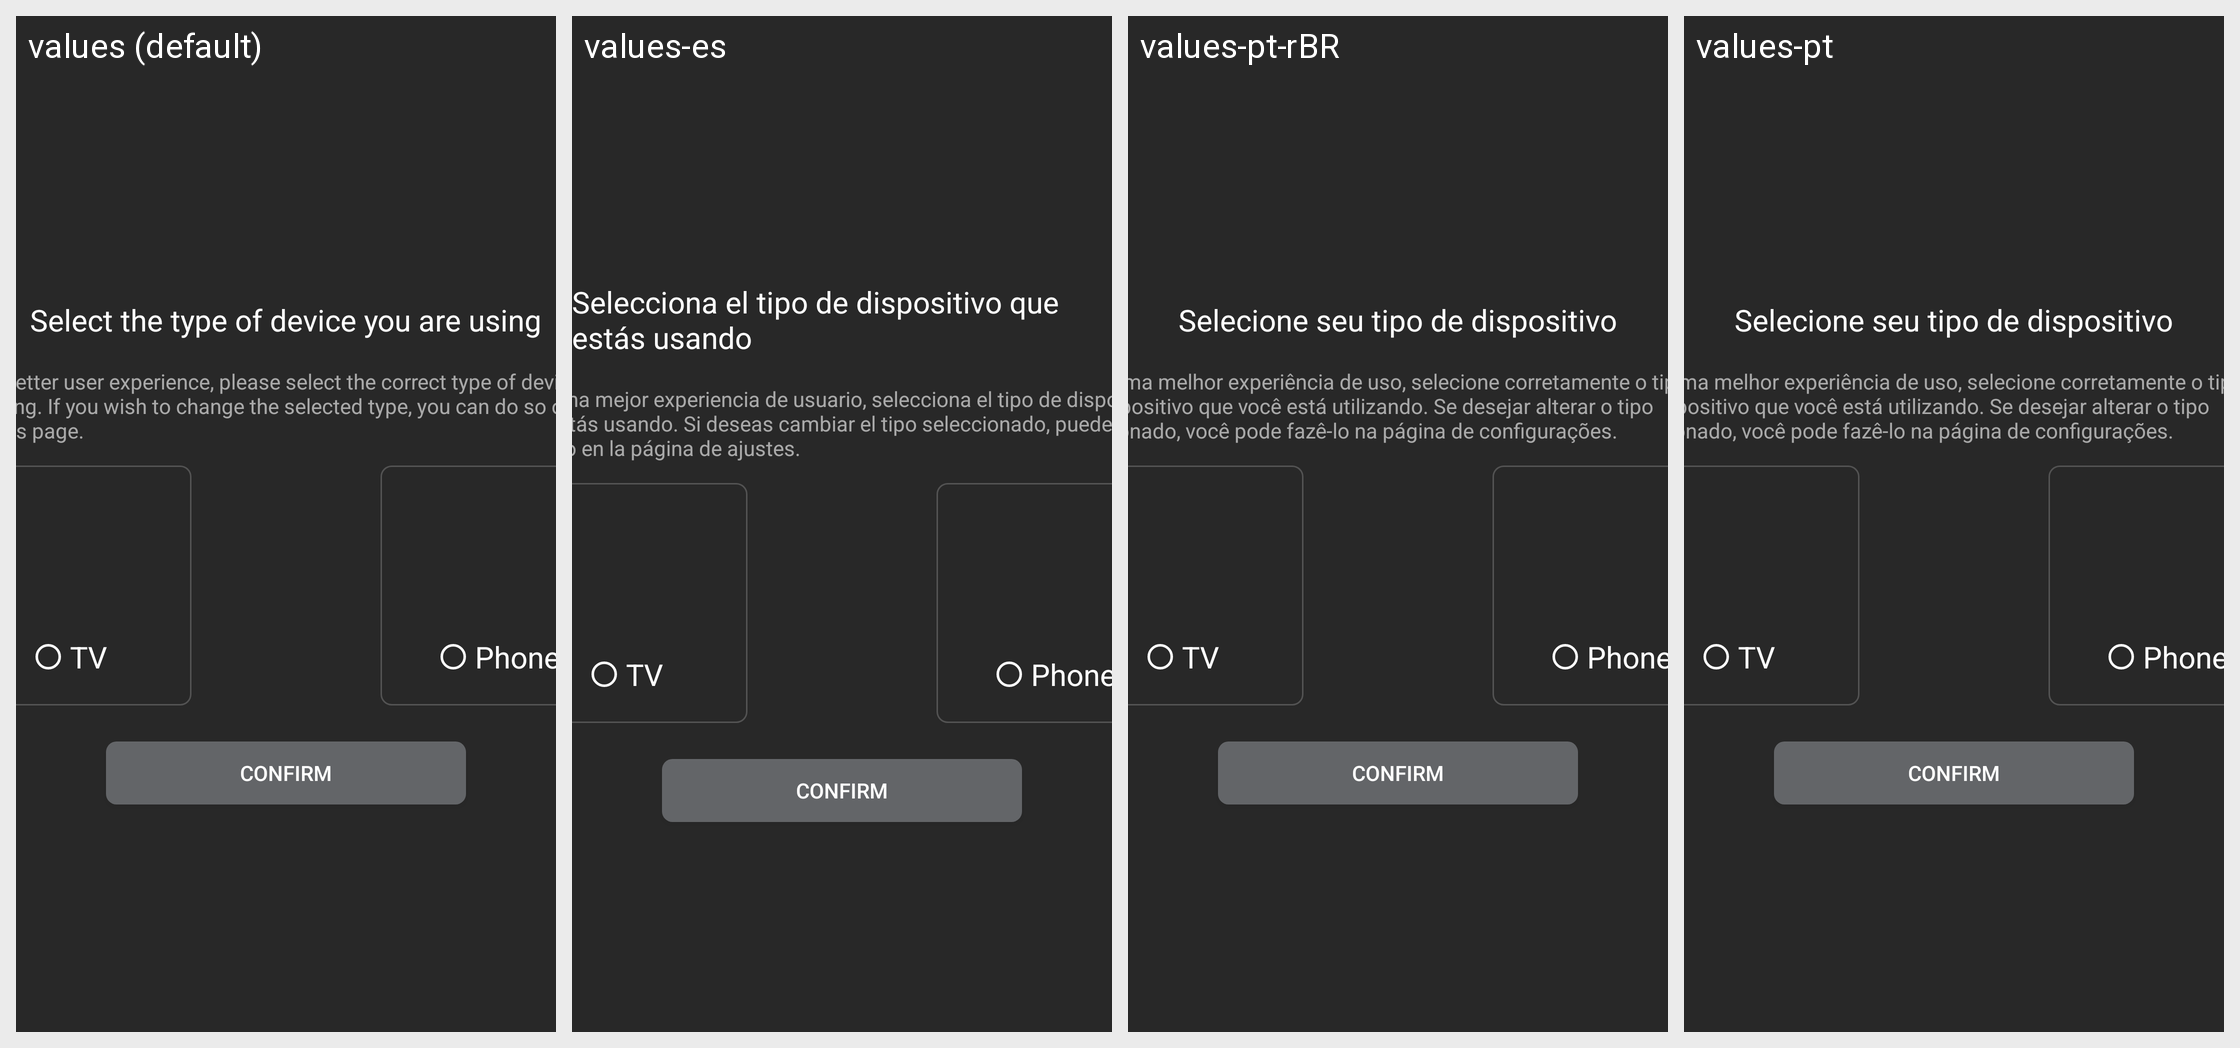

Locale-by-locale string values for the Android screen shown in this grid:
Android screen res/layout/dialog_select_device_type.xml rendered under 4 locales, left to right: values (default), values-es, values-pt-rBR, values-pt. Device: Nexus 5 (rendered at 1080×1920; each locale shown at half size, 540×960, under a caption strip naming it); theme AppTheme.
Other locales in the repository, not shown: values-af, values-am, values-ar, values-as, values-az, values-be, values-bg, values-bn, values-bs, values-ca, values-cs, values-da, values-de, values-el, values-en-rCA, values-en-rGB, values-en-rIN, values-en-rXC, values-es-rUS, values-et, values-eu, values-fa, values-fi, values-fr, values-fr-rCA, values-gl, values-gu, values-hi, values-hr, values-hu, values-hy, values-in, values-is, values-it, values-iw, values-ja, values-ka, values-kk, values-km, values-kn, values-ko, values-ky, values-lo, values-lt, values-lv, values-mk, values-ml, values-mn, values-mr, values-ms, values-my, values-nb, values-ne, values-nl, values-or, values-pa, values-pl, values-pt-rPT, values-ro, values-ru, values-si, values-sk, values-sl, values-sq, values-sr, values-sv, values-sw, values-ta, values-te, values-th, values-tl, values-tr, values-uk, values-ur, values-uz, values-vi, values-zh, values-zh-rCN, values-zh-rHK, values-zh-rTW, values-zu.
Strings drawn on this screen, with the default value and each locale's value (text and hints the layout hard-codes, and strings that could not be matched under every locale, appear in the picture but are not listed):

device_type_dialog_title
  values: Select the type of device you are using
  values-es: Selecciona el tipo de dispositivo que estás usando
  values-pt-rBR: Selecione seu tipo de dispositivo
  values-pt: Selecione seu tipo de dispositivo

device_type_dialog_message
  values: For a better user experience, please select the correct type of device you are using. If you wish to change the selected type, you can do so on the settings page.
  values-es: Para una mejor experiencia de usuario, selecciona el tipo de dispositivo que estás usando. Si deseas cambiar el tipo seleccionado, puedes hacerlo en la página de ajustes.
  values-pt-rBR: Para uma melhor experiência de uso, selecione corretamente o tipo de dispositivo que você está utilizando. Se desejar alterar o tipo selecionado, você pode fazê-lo na página de configurações.
  values-pt: Para uma melhor experiência de uso, selecione corretamente o tipo de dispositivo que você está utilizando. Se desejar alterar o tipo selecionado, você pode fazê-lo na página de configurações.
